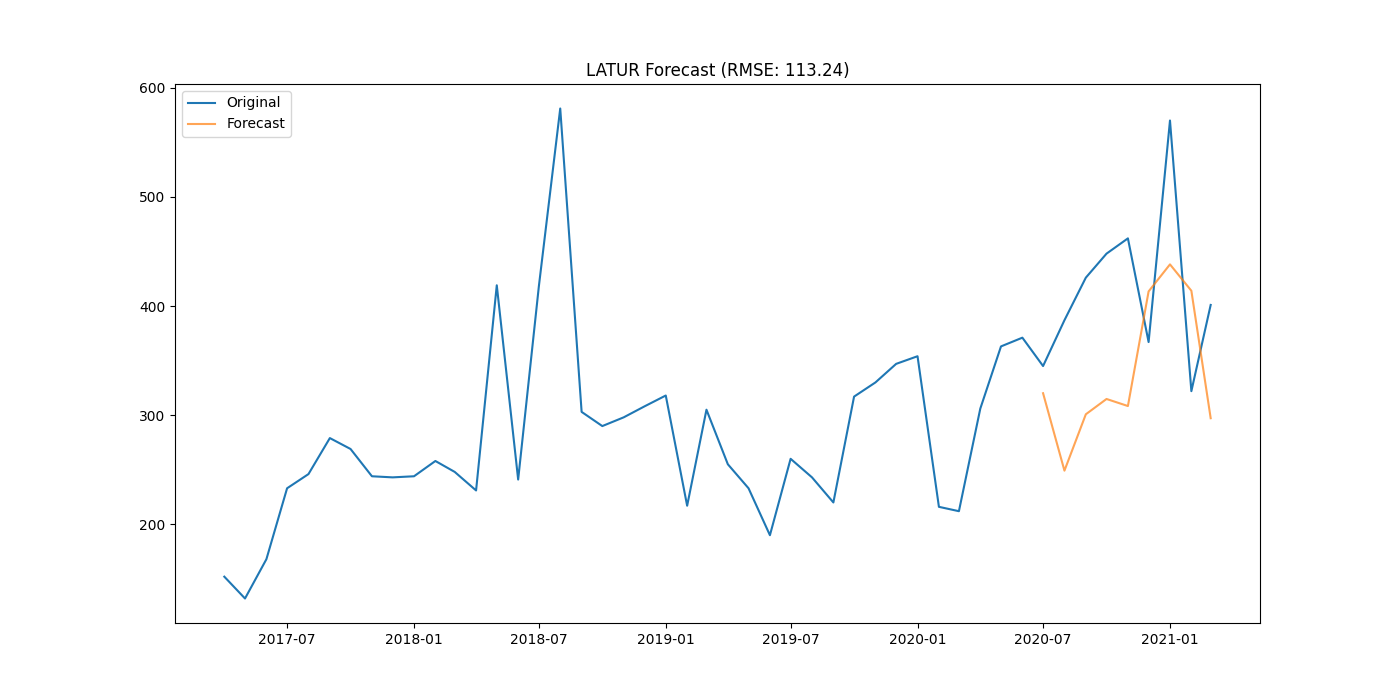

Source data for this figure (header and first rows):
district, date, actual, forecast
LATUR, 2020-07-01, 345.0, 320.1
LATUR, 2020-08-01, 387.0, 249.2
LATUR, 2020-09-01, 426.0, 300.8
LATUR, 2020-10-01, 448.0, 314.8
LATUR, 2020-11-01, 462.0, 308.4
LATUR, 2020-12-01, 367.0, 413.4
LATUR, 2021-01-01, 570.0, 438.2
LATUR, 2021-02-01, 322.0, 414
LATUR, 2021-03-01, 401.0, 297.2
